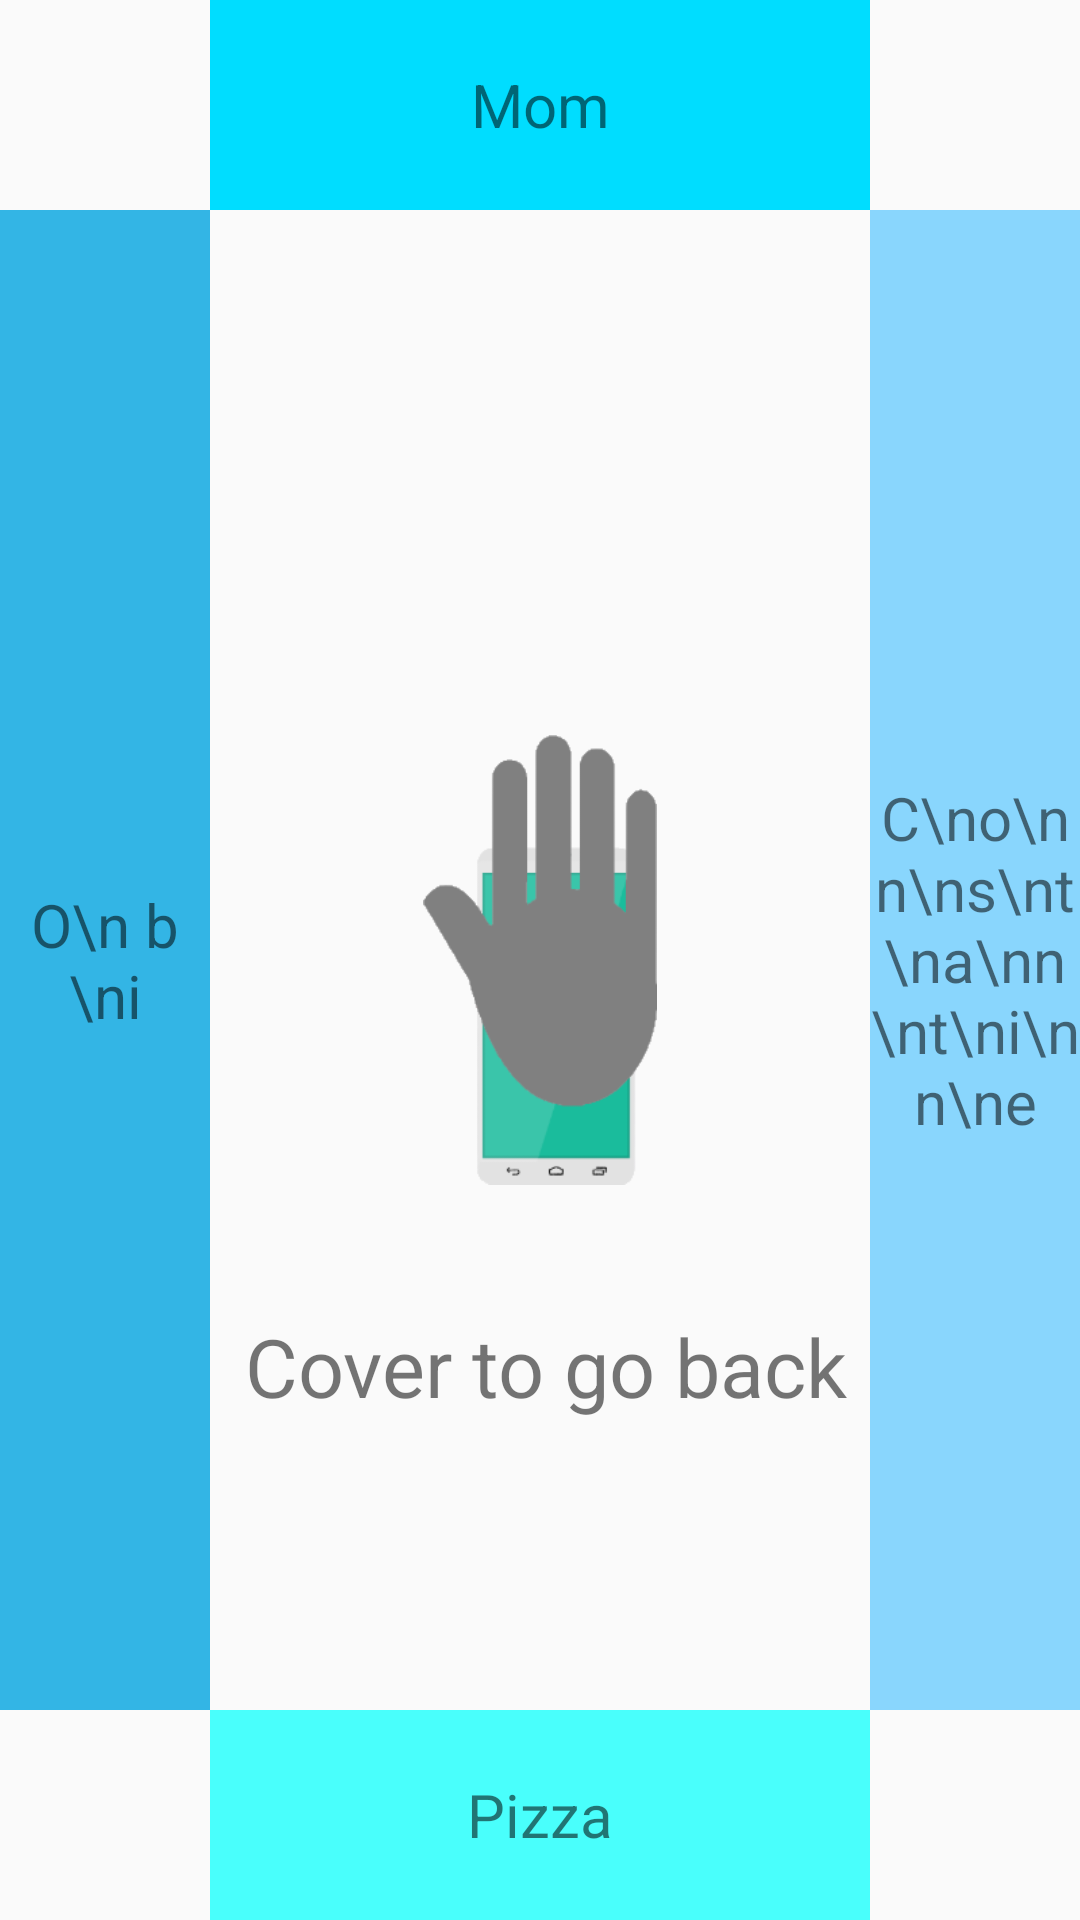

The Android layout XML behind this screen, and the referenced resources:
<!-- AndroidManifest.xml: application theme AppBaseTheme -->
<!-- res/layout/fragment_contacts.xml -->
<?xml version="1.0" encoding="utf-8"?>
    <android.support.constraint.ConstraintLayout xmlns:android="http://schemas.android.com/apk/res/android"
        xmlns:app="http://schemas.android.com/apk/res-auto"
        xmlns:tools="http://schemas.android.com/tools"
        android:layout_width="match_parent"
        android:layout_height="match_parent"
        tools:context="com.example.beyondtouch.HomeFragment">


    <TextView
        android:visibility="invisible"
        android:id="@+id/coordinates"
        android:layout_width="127dp"
        android:layout_height="87dp"
        android:layout_marginLeft="16dp"
        android:layout_marginRight="16dp"
        android:text="Coordinates"
        android:textAlignment="center"
        android:textStyle="bold"
        app:layout_constraintLeft_toLeftOf="parent"
        app:layout_constraintRight_toRightOf="parent"
        android:layout_marginStart="16dp"
        android:layout_marginEnd="16dp"
        android:layout_marginTop="16dp"
        app:layout_constraintTop_toBottomOf="@+id/frameLayoutTop" />

        <TextView
        android:id="@+id/textView2"
            android:visibility="invisible"

            android:layout_width="wrap_content"
        android:layout_height="wrap_content"
        android:layout_marginBottom="16dp"
        android:text="TextView"
        app:layout_constraintBottom_toTopOf="@+id/frameLayoutBottom"
        app:layout_constraintLeft_toLeftOf="parent"
        app:layout_constraintRight_toRightOf="parent" />


    <FrameLayout
        android:id="@+id/frameLayoutLeft"
        android:layout_width="70dp"
        android:layout_height="0dp"
        android:layout_marginBottom="0dp"
        android:layout_marginTop="0dp"
        android:background="@android:color/holo_blue_light"
        app:layout_constraintBottom_toTopOf="@+id/frameLayoutBottom"
        app:layout_constraintLeft_toLeftOf="parent"
        app:layout_constraintTop_toBottomOf="@+id/frameLayoutTop"
        app:layout_constraintVertical_bias="1.0">

        <TextView
            android:layout_width="match_parent"
            android:layout_height="match_parent"
            android:textAlignment="center"
            android:gravity="center"
            android:text="O\n b \ni"
            android:textSize="20dp"/>

    </FrameLayout>

    <FrameLayout
        android:id="@+id/frameLayoutTop"
        android:layout_width="0dp"
        android:layout_height="70dp"
        android:layout_marginLeft="0dp"
        android:layout_marginRight="0dp"
        android:background="@android:color/holo_blue_bright"
        app:layout_constraintLeft_toRightOf="@+id/frameLayoutLeft"
        app:layout_constraintRight_toLeftOf="@+id/frameLayoutRight"
        app:layout_constraintTop_toTopOf="parent">

    <TextView
        android:layout_width="match_parent"
        android:layout_height="match_parent"
        android:textAlignment="center"
        android:gravity="center"
        android:text="Mom"
        android:textSize="20dp"/>

    </FrameLayout>

    <FrameLayout
        android:id="@+id/frameLayoutRight"
        android:layout_width="70dp"
        android:layout_height="0dp"
        android:layout_marginBottom="0dp"
        android:layout_marginRight="0dp"
        android:layout_marginTop="0dp"
        android:background="#89d6fd"
        app:layout_constraintBottom_toTopOf="@+id/frameLayoutBottom"
        app:layout_constraintRight_toRightOf="parent"
        app:layout_constraintTop_toBottomOf="@+id/frameLayoutTop"
        app:layout_constraintVertical_bias="0.0">

        <TextView
            android:layout_width="match_parent"
            android:layout_height="match_parent"
            android:textAlignment="center"
            android:gravity="center"
            android:text="C\no\nn\ns\nt\na\nn\nt\ni\nn\ne"
            android:textSize="20dp"/>

    </FrameLayout>

    <ImageView
        android:id="@+id/tilt"
        android:layout_width="150dp"
        android:layout_height="150dp"
        android:layout_marginBottom="8dp"
        android:layout_marginLeft="8dp"
        android:layout_marginRight="8dp"
        android:layout_marginTop="8dp"
        app:layout_constraintBottom_toBottomOf="parent"
        app:layout_constraintLeft_toLeftOf="parent"
        app:layout_constraintRight_toRightOf="parent"
        app:layout_constraintTop_toTopOf="parent"
        app:srcCompat="@mipmap/handover" />

    <TextView
        android:id="@+id/luta"
        android:layout_width="204dp"
        android:layout_height="50dp"
        android:text="Cover to go back"
        android:textAlignment="center"
        android:textSize="27sp"
        android:layout_marginLeft="8dp"
        app:layout_constraintLeft_toLeftOf="parent"
        android:layout_marginRight="8dp"
        app:layout_constraintRight_toRightOf="parent"
        app:layout_constraintBottom_toBottomOf="parent"
        android:layout_marginBottom="8dp"
        app:layout_constraintTop_toTopOf="parent"
        android:layout_marginTop="8dp"
        app:layout_constraintVertical_bias="0.748"
        app:layout_constraintHorizontal_bias="0.514"
        tools:layout_editor_absoluteX="38dp" />

    <FrameLayout
        android:id="@+id/frameLayoutBottom"
        android:layout_width="0dp"
        android:layout_height="70dp"
        android:layout_marginBottom="0dp"
        android:layout_marginLeft="0dp"
        android:layout_marginRight="0dp"
        android:background="#49fffc"
        app:layout_constraintBottom_toBottomOf="parent"
        app:layout_constraintHorizontal_bias="0.0"
        app:layout_constraintLeft_toRightOf="@+id/frameLayoutLeft"
        app:layout_constraintRight_toLeftOf="@+id/frameLayoutRight">

        <TextView
            android:layout_width="match_parent"
            android:layout_height="match_parent"
            android:textAlignment="center"
            android:gravity="center"
            android:text="Pizza"
            android:textSize="20dp"/>

    </FrameLayout>

</android.support.constraint.ConstraintLayout>
<!-- resources referenced by this layout -->
<resources>
  <!-- mipmap handover: png bitmap (mipmap-hdpi, 9387 bytes) -->
  <style name="AppBaseTheme" parent="@style/Theme.AppCompat.Light">
          <item name="actionBarStyle">@style/MyActionBar</item>
      </style>
  <style name="MyActionBar" parent="@style/Widget.AppCompat.ActionBar.Solid">
          <item name="titleTextStyle">@style/MyTitleTextStyle</item>
      </style>
  <style name="MyTitleTextStyle" parent="@style/TextAppearance.AppCompat.Widget.ActionBar.Title">
          <item name="android:textColor">@color/textColor</item>
      </style>
  <color name="textColor">#77000000</color>
</resources>
